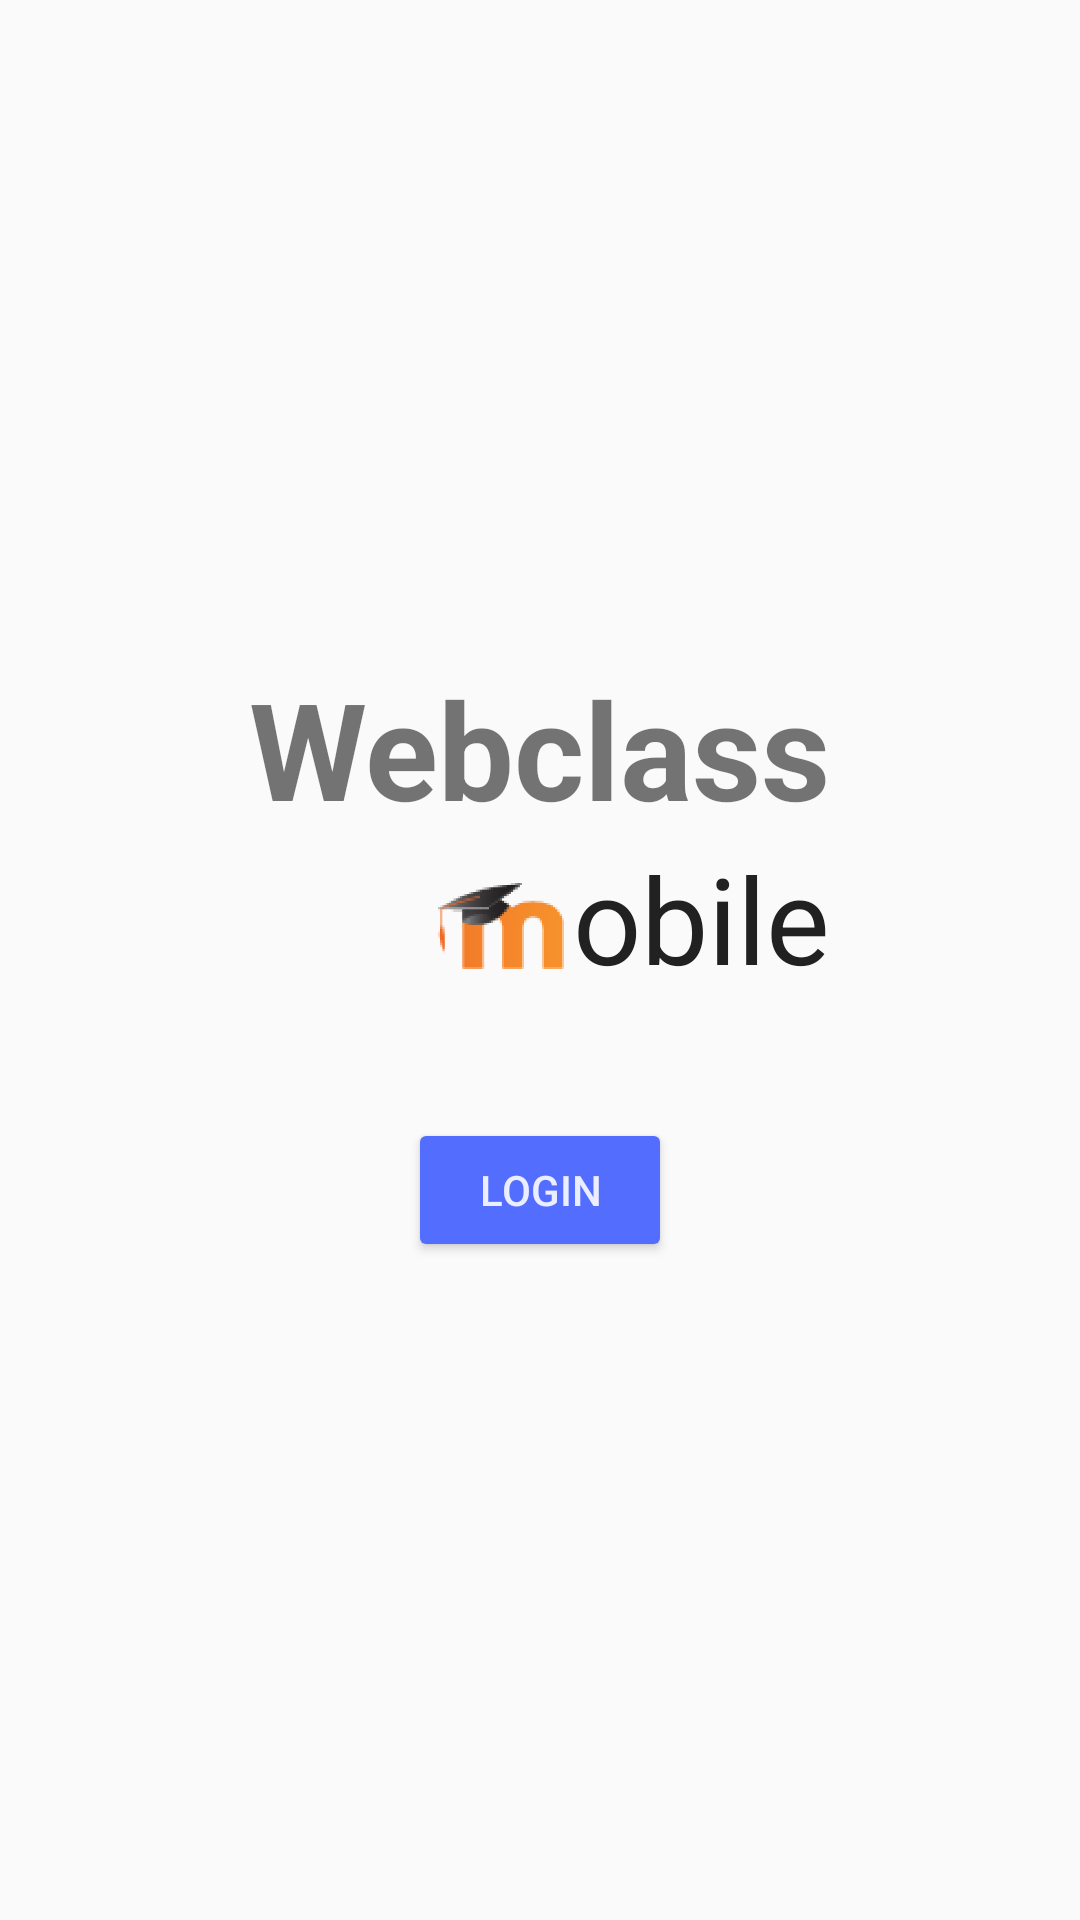

The Android layout XML behind this screen, and the referenced resources:
<!-- AndroidManifest.xml: application theme AppTheme -->
<!-- res/layout/activity_welcome.xml -->
<LinearLayout xmlns:android="http://schemas.android.com/apk/res/android"
    xmlns:tools="http://schemas.android.com/tools"
    android:layout_width="match_parent"
    android:layout_height="match_parent"
    android:background="@color/backgroundLight"
    tools:context="com.acampora.webclassmobile.WelcomeActivity">

    <RelativeLayout
        android:layout_width="match_parent"
        android:layout_height="wrap_content"
        android:layout_gravity="center">

        <TextView
            android:layout_width="wrap_content"
            android:layout_height="wrap_content"
            android:text="@string/webclass_name"
            android:id="@+id/welcomeText1"
            android:textSize="45dp"
            android:textStyle="bold"
            android:layout_centerHorizontal="true" />

        <TextView
            android:layout_width="wrap_content"
            android:layout_height="wrap_content"
            android:text="obile"
            android:textSize="40dp"
            android:textColor="@color/primaryText"
            android:id="@+id/welcomeText2"
            android:layout_below="@id/welcomeText1"
            android:layout_alignEnd="@id/welcomeText1"/>

        <ImageView
            android:layout_width="48dp"
            android:layout_height="48dp"
            android:id="@+id/imageView2"
            android:src="@drawable/ic_moodle"
            android:layout_alignBottom="@+id/welcomeText2"
            android:layout_toStartOf="@+id/welcomeText2" />

        <Button
            android:layout_width="wrap_content"
            android:layout_height="wrap_content"
            android:text="@string/login"
            android:textColor="#e1ffffff"
            android:id="@+id/openLoginActivityButton"
            android:backgroundTint="@color/accent"
            android:layout_below="@id/welcomeText2"
            android:layout_marginTop="40dp"
            android:layout_centerHorizontal="true"
            android:onClick="openLogin"/>

    </RelativeLayout>

</LinearLayout>
<!-- resources referenced by this layout -->
<resources>
  <color name="accent">#536DFE</color>
  <color name="backgroundLight">#FAFAFA</color>
  <color name="primaryText">#212121</color>
  <!-- drawable ic_moodle: png bitmap (drawable, 10586 bytes) -->
  <string name="login">Login</string>
  <string name="webclass_name">Webclass</string>
  <style name="AppTheme" parent="Theme.AppCompat.Light.DarkActionBar">
          
          <item name="colorPrimary">@color/colorPrimary</item>
          <item name="colorPrimaryDark">@color/colorPrimaryDark</item>
          <item name="colorAccent">@color/colorAccent</item>
      </style>
  <color name="colorPrimary">@color/primary</color>
  <color name="colorPrimaryDark">@color/primaryDark</color>
  <color name="colorAccent">@color/accent</color>
  <color name="primary">#FF9800</color>
  <color name="primaryDark">#F57C00</color>
</resources>
